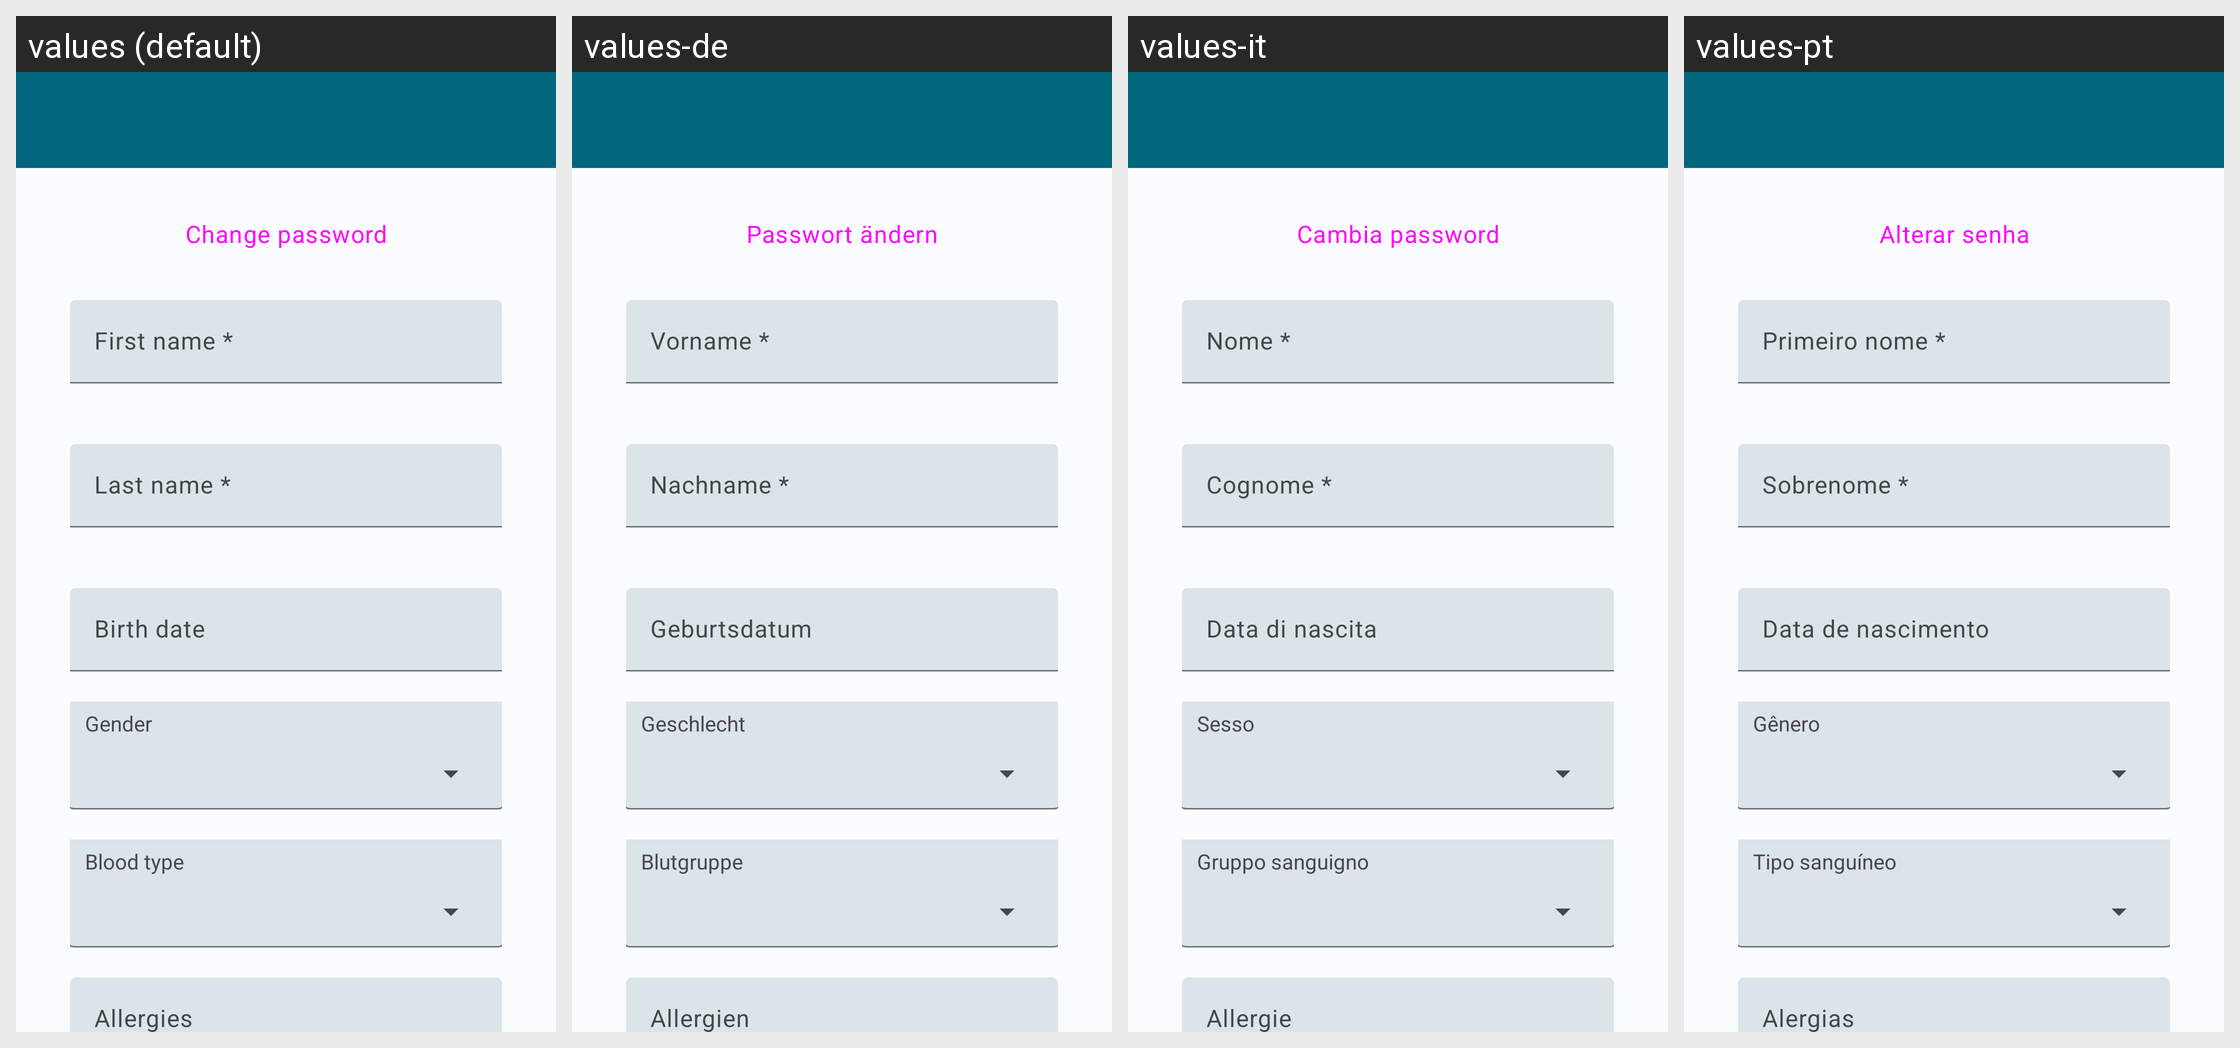

For this localized Android screen grid, give each drawn string resource with its value in every locale shown.
Android screen res/layout/activity_modify_account.xml rendered under 4 locales, left to right: values (default), values-de, values-it, values-pt. Device: Nexus 5 (rendered at 1080×1920; each locale shown at half size, 540×960, under a caption strip naming it); theme Theme.HealthTrackR.
Other locales in the repository, not shown: values-da, values-es, values-fr, values-ru, values-sv.
Strings drawn on this screen, with the default value and each locale's value (text and hints the layout hard-codes, and strings that could not be matched under every locale, appear in the picture but are not listed):

account_change_password
  values: Change password
  values-de: Passwort ändern
  values-it: Cambia password
  values-pt: Alterar senha

account_form_first_name
  values: First name *
  values-de: Vorname *
  values-it: Nome *
  values-pt: Primeiro nome *

account_form_last_name
  values: Last name *
  values-de: Nachname *
  values-it: Cognome *
  values-pt: Sobrenome *

account_birth_date
  values: Birth date
  values-de: Geburtsdatum
  values-it: Data di nascita
  values-pt: Data de nascimento

account_gender
  values: Gender
  values-de: Geschlecht
  values-it: Sesso
  values-pt: Gênero

account_blood_type
  values: Blood type
  values-de: Blutgruppe
  values-it: Gruppo sanguigno
  values-pt: Tipo sanguíneo
